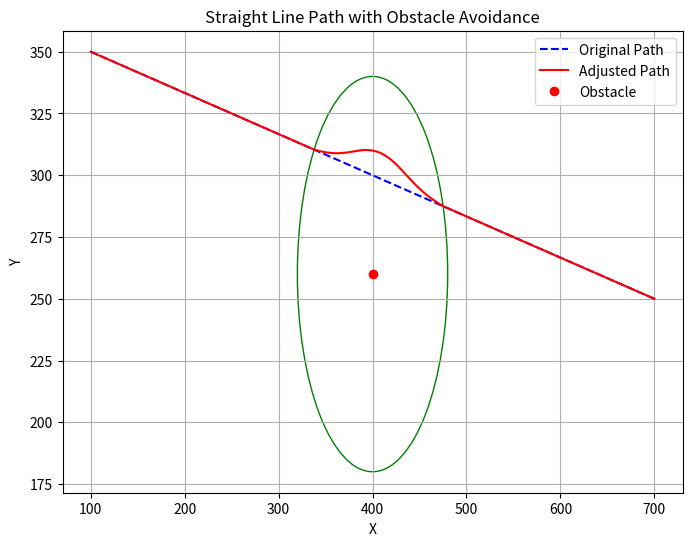

Reproduce this figure in Python.
import numpy as np
import matplotlib.pyplot as plt
from matplotlib import patches
import math

def distance(p1, p2):
    return np.sqrt((p2[0] - p1[0])**2 + (p2[1] - p1[1])**2)


def calculate_path(start, end, obstacle, num_points):
    x_start, y_start = start
    x_end, y_end = end
    x_obs, y_obs, obs_radius = obstacle
    gamma = 10

    path_x = np.linspace(x_start, x_end, num_points)
    path_y = np.linspace(y_start, y_end, num_points)
    
    for i in range(num_points):
        curr_point = [path_x[i],path_y[i]]
        dist_to_obstacle = distance(curr_point, [x_obs, y_obs])
        theta = math.atan2(curr_point[1]-y_obs, curr_point[0]-x_obs)
        dist_to_perimeter = obs_radius-dist_to_obstacle

        if dist_to_obstacle < obs_radius: # Point is inside obstacle
            #Gradient approach
            path_x[i] += gamma*(dist_to_perimeter/dist_to_obstacle)*math.cos(theta)
            path_y[i] += gamma*(dist_to_perimeter/dist_to_obstacle)*math.sin(theta)

            #Follow outline:
            # path_x[i] += dist_to_perimeter*math.cos(theta)
            # path_y[i] += dist_to_perimeter*math.sin(theta)

        else:
            pass

    return path_x, path_y



def plot_path(start, end, obstacle, path_x, path_y):
    plt.figure(figsize=(8, 6))
    plt.plot([start[0], end[0]], [start[1], end[1]], 'b--', label='Original Path')
    plt.plot(path_x, path_y, 'r-', label='Adjusted Path')
    plt.plot(obstacle[0], obstacle[1], 'ro', label='Obstacle')
    plt.gca().add_patch(patches.Circle(obstacle[:2],obstacle[2], edgecolor='g', facecolor='none'))

    plt.xlabel('X')
    plt.ylabel('Y')
    plt.title('Straight Line Path with Obstacle Avoidance')
    plt.legend()
    plt.grid(True)
    plt.show()

def main():
    start_point = (100, 350)
    end_point = (700, 250)
    obstacle = (400, 260, 80)  # (x, y, radius)
    num_points = 500
    
    path_x, path_y = calculate_path(start_point, end_point, obstacle, num_points)
    plot_path(start_point, end_point, obstacle, path_x, path_y)

if __name__ == "__main__":
    main()

    


"""
def distance(p1, p2):
    return np.sqrt((p2[0] - p1[0])**2 + (p2[1] - p1[1])**2)

def calculate_path(start, end, obstacle, num_points):
    x_start, y_start = start
    x_end, y_end = end
    x_obs, y_obs, obs_radius = obstacle
    
    path_x = np.linspace(x_start, x_end, num_points)
    path_y = np.linspace(y_start, y_end, num_points)
    
    for i in range(num_points):
        d_to_obs = distance((path_x[i], path_y[i]), obstacle[:2])
        if d_to_obs < obs_radius:
            gradient = (obs_radius - d_to_obs) / obs_radius
            path_x[i] += gradient * (x_obs - path_x[i])
            path_y[i] += gradient * (y_obs - path_y[i])
            
    return path_x, path_y

def plot_path(start, end, obstacle, path_x, path_y):
    plt.figure(figsize=(8, 6))
    plt.plot([start[0], end[0]], [start[1], end[1]], 'b--', label='Original Path')
    plt.plot(path_x, path_y, 'r-', label='Adjusted Path')
    plt.plot(obstacle[0], obstacle[1], 'ro', label='Obstacle')
    plt.xlabel('X')
    plt.ylabel('Y')
    plt.title('Straight Line Path with Obstacle Avoidance')
    plt.legend()
    plt.grid(True)
    plt.show()

def main():
    start_point = (50, 50)
    end_point = (700, 400)
    obstacle = (350, 200, 20)  # (x, y, radius)
    num_points = 500
    
    path_x, path_y = calculate_path(start_point, end_point, obstacle, num_points)
    plot_path(start_point, end_point, obstacle, path_x, path_y)

if __name__ == "__main__":
    main()

"""
